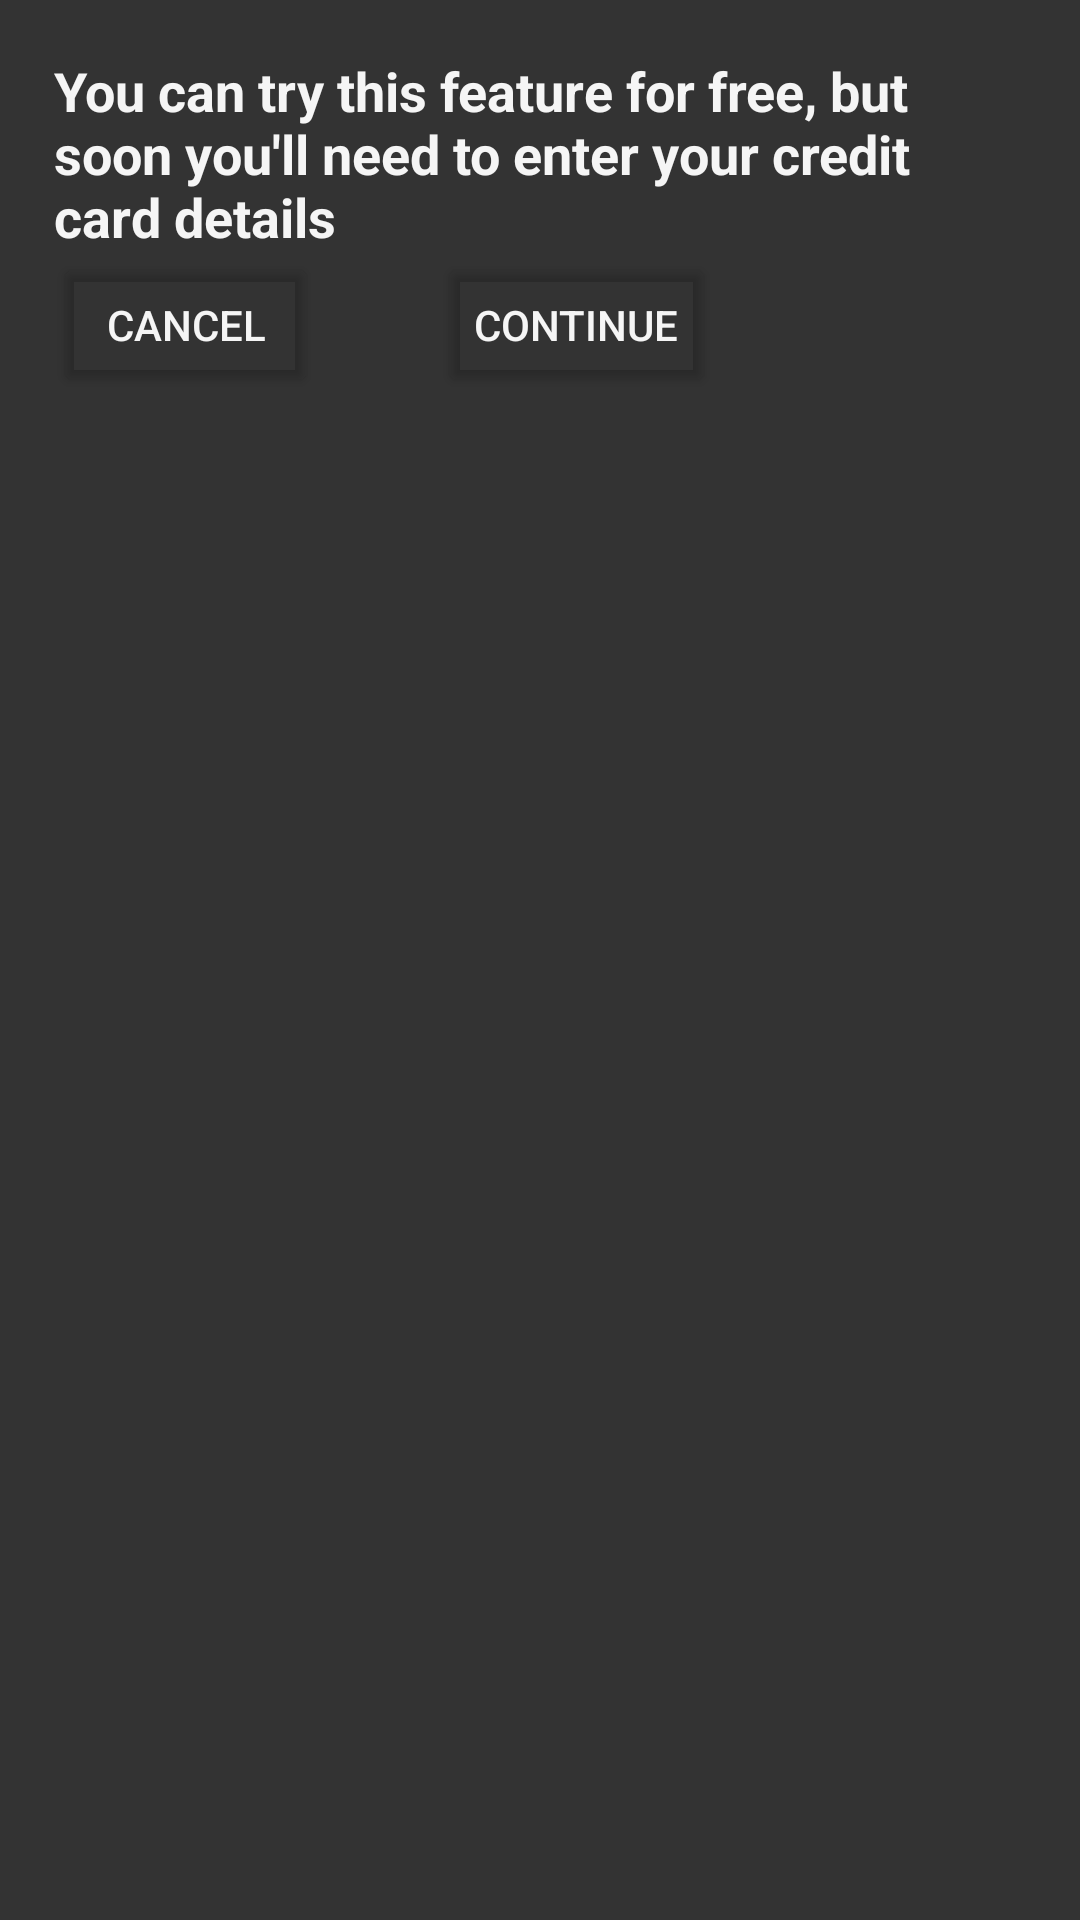

This screen was rendered from an Android layout file. Write that file and the resources it references.
<!-- AndroidManifest.xml: application theme Theme.HomeStyler -->
<!-- res/layout/dialog_premium.xml -->
<?xml version="1.0" encoding="utf-8"?>
<LinearLayout xmlns:android="http://schemas.android.com/apk/res/android"
    android:layout_width="match_parent"
    android:layout_height="wrap_content"
    android:background="@color/darkGray"
    android:orientation="vertical"
    android:padding="18dp">

    <TextView
        android:id="@+id/dialog_title"
        android:layout_width="wrap_content"
        android:layout_height="wrap_content"
        android:text="You can try this feature for free, but soon you'll need to enter your credit card details"
        android:textColor="@color/offwhite"
        android:textSize="18sp"
        android:textStyle="bold" />

    <LinearLayout
        android:layout_width="match_parent"
        android:layout_height="wrap_content"
        android:orientation="horizontal">

        <Button
            android:id="@+id/cancel_button"
            android:layout_width="wrap_content"
            android:layout_height="wrap_content"
            android:backgroundTint="#00FFFFFF"
            android:text="Cancel"
            android:textColor="@color/offwhite" />
        <Space
            android:layout_width="40dp"
            android:layout_height="wrap_content" />

        <Button
            android:id="@+id/continue_button"
            android:layout_width="wrap_content"
            android:layout_height="wrap_content"
            android:backgroundTint="#00FFFFFF"
            android:text="Continue"
            android:textColor="@color/offwhite" />
    </LinearLayout>

</LinearLayout>
<!-- resources referenced by this layout -->
<resources>
  <color name="darkGray">#333333</color>
  <color name="offwhite">#F5F5F5</color>
  <style name="Theme.HomeStyler" parent="Base.Theme.HomeStyler" />
  <style name="Base.Theme.HomeStyler" parent="Theme.Material3.DayNight.NoActionBar">
          <item name="colorPrimary">@color/darkGray</item>
  
      </style>
</resources>
